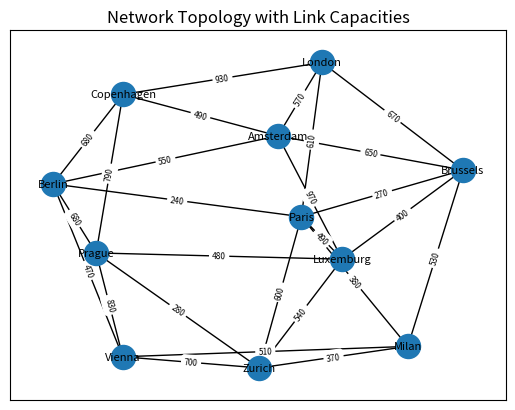

Write the Python code that produced this figure. (Note: this script raises an exception after producing the figure.)
import random
import copy
import networkx as nx
import matplotlib.pyplot as plt
import os

class net_graph:
    INFINITY = 100000  # 无限大的边值

    def __init__(self) -> None:
        # 邻接矩阵
        self.graph = {
            "Copenhagen": {"London": 1, "Amsterdam": 1, "Berlin":1},
            "London": {"Copenhagen": 1, "Amsterdam": 1, "Brussels": 1, "Paris":1},
            "Amsterdam": {"Copenhagen": 1, "London": 1, "Brussels": 1, "Luxemburg": 1, "Berlin": 1},
            "Berlin": {"Copenhagen": 1, "Amsterdam": 1, "Paris": 1, "Prague": 1, "Vienna":1},
            "Brussels": {"London": 1, "Amsterdam": 1, "Luxemburg": 1, "Paris":1},
            "Luxemburg": {"Amsterdam": 1, "Prague": 1, "Zurich": 1, "Paris":1, "Brussels":1},
            "Prague": {"Copenhagen": 1, "Berlin": 1, "Vienna": 1, "Zurich": 1, "Luxemburg": 1},
            "Paris": {"London": 1, "Brussels": 1, "Luxemburg": 1, "Berlin":1, "Zurich":1, "Milan":1},
            "Zurich": {"Luxemburg": 1, "Prague": 1, "Vienna": 1, "Milan": 1, "Milan": 1},
            "Vienna": {"Berlin": 1, "Prague": 1, "Zurich": 1, "Milan": 1},
            "Milan": {"Paris": 1, "Brussels": 1, "Zurich": 1, "Vienna": 1},
        }

        # 设置随机数种子
        random.seed(42)

        # 随机生成边权重
        for node in self.graph:
            for adj_node in self.graph[node]:
                self.graph[node][adj_node] = random.randint(1, 5)
                self.graph[adj_node][node] = self.graph[node][adj_node]

        # 随机生成边容量
        self.link_capacity = copy.deepcopy(self.graph)
        for node in self.graph:
            for adj_node in self.graph[node]:
                self.link_capacity[node][adj_node] = random.randint(20, 100)*10
                self.link_capacity[adj_node][node] = self.link_capacity[node][adj_node]

        # 生成n*(n-1)条流量，流量大小从[10,100]的区间随机生成
        self.flow = dict()        
        for src in self.graph.keys():
            self.flow[src] = dict()
            for des in self.graph.keys():
                if des != src: 
                    self.flow[src][des] = random.randint(10, 100) 

    def draw_graph(self):
        G = nx.Graph()

        # 添加节点和边
        for node in self.graph:
            for adj_node in self.graph[node]:
                G.add_edge(node, adj_node, weight=self.link_capacity[node][adj_node])

        pos = nx.spring_layout(G, k=5)  # 布局算法

        # 绘制节点
        nx.draw_networkx_nodes(G, pos)
        nx.draw_networkx_labels(G, pos, font_size=8)

        # 绘制边
        edges = G.edges(data=True)
        nx.draw_networkx_edges(G, pos)

        # 标注边的容量
        edge_labels = {(u, v): f'{d["weight"]}' for u, v, d in edges}

        nx.draw_networkx_edge_labels(G, pos, edge_labels=edge_labels, font_size=6)

        plt.title("Network Topology with Link Capacities")

        script_dir = os.path.dirname(os.path.abspath(__file__))
        file_path = os.path.join(script_dir, "network_topology.png")


        plt.savefig(file_path, format="png", bbox_inches='tight', dpi=500)
        plt.close()  


# 示例用法
if __name__ == "__main__":
    ng = net_graph()
    ng.draw_graph()
